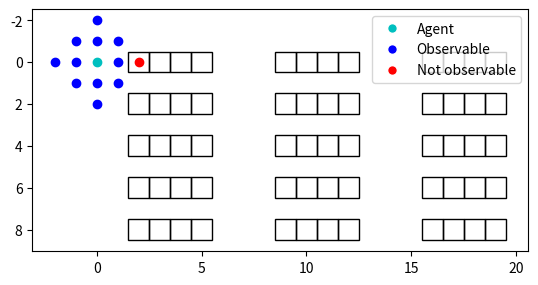
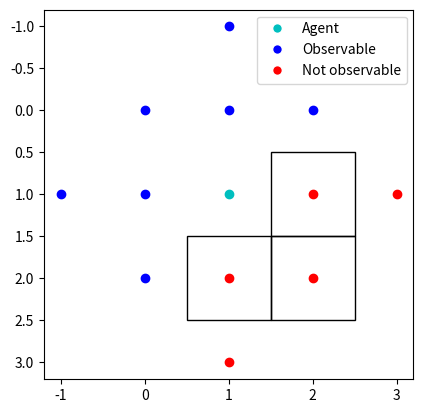

Recreate these plots in Python, in order.
import matplotlib.pyplot as plt  # type: ignore
import matplotlib.lines as mline  # type: ignore
import numpy as np  # type: ignore
import math

# def generate_view_map() -> dict[list[tuple[int,int]]]:
    
#     view_map = {}

#     # Evaluate view for all posible locations Precomp step, to reduce computational requirements. 
#     view_map["y", "x"] = agent_vision()
    
#     return view_map

def fov(agent: tuple[int, int], view_radius: int, my_map: np.ndarray[int]) -> list[tuple[int, int]]:
    """
    Fov generates a list containing boolean values indicating which agents, the specified agent 
    x can view, while ignoring obstacles. True indicates the agent can be viewed, while false 
    idicates the agent cannot be observed by agent x.
    
    Example: output [False, False, True, True, False, False], if the agent observing other agents 
    is given index 1, is gives itself the default value False (cannot see iteself). It can however see
    agent 2 and 3 (assigned true), and cannot observe agent 0, 1, 4, 5 (assigned False).
    
    Parameters
    ----------
    m_id : int
        Index of the main agent, who is observing other agents within the map.
    
    locations : list[tuple[int, int]]
        Locations of all agents supplied as a list of coordinates (y-location:int, x-location:int) 
        at the evaluated timestep.
    
    view_radius : int
        maximum unrestricted view range of the agent

    Returns
    -------
    list[bool]
        A list of boolean values indicating which agents, agent `m_id` can view within the map. Where True means 
        an agent is in view, and false means an agent is not in view. The agent `m_id` assigns itself False.

    Raises
    ------
    None
    """

    points_in_vision = []

    obstacles = [el for el in np.argwhere(my_map == 1)]

    for i in range(-view_radius, view_radius+1):
        for j in range(-view_radius, view_radius+1):
            
            # Agent own location is defined as cannot be seen
            if i == 0 and j == 0:
                continue
            
            # Check if the point is within view radius of the agent
            elif math.sqrt(i**2 + j**2) <= view_radius:
                
                point = (agent[0] + j, agent[1] + i)

                if point not in obstacles:
                    points_in_vision.append(point)

    return points_in_vision


def fov_blocking(agent: tuple[int, int], view_radius: int,
                 my_map: np.ndarray[int], DEBUG: bool=False) -> list[tuple[int, int]]:
    """
    Fov_blocking generates a list containing the coordinate values indicating which positions, 
    the specified agent can view, considering obstacles. The coordinates are supplied as 
    [(y, x), (y, x), (y, x), (y, x), ...]
    
    Example: output for agent located at (1,1) view view-radius 2
    -------------------------------------------------------------

    my_map:
        . . . .
        . 0 @ .
        . @ @ .
        . . . .

    output: [(1, -1), (0, 0), (1, 0), (2, 0), (-1, 1), (0, 1), (0, 2)]
    

    Methode: Basic version ray evaluation code, which evaluated rays going to all possible points within 
    the unrestricted view of the agent. By then evaulating if the ray intersetcs with an obstacle it can be 
    determined if that location can be viewed or not. Geomteric formulation for checking intersection was 
    based on: https://stackoverflow.com/a/4977569
    
    Parameters
    ----------
    agent : tuple[int, int]
        Location of the agent within the map, specified as (y, x)
    
    view_radius : int
        maximum unrestricted view range of the agent
    
    my_map : np.ndarray
        Map provided as numpy array where 1 indicates a wall and zero indicates free space

    DEBUG (optional, default False) : bool
        True, Enables plotting functionality to view the agents' view  

    Returns
    -------
    list[tuple[int, int]]
        A list containing the points the secified `agent` can view within the specified `my_map`.
        Provided as [(y,x), (y,x), ...]

    Raises
    ------
    None
    """

    obstacles = [Box(el) for el in np.argwhere(my_map == 1)]

    view_map = agent_vision(agent, view_radius, obstacles, DEBUG)

    return view_map


class Box:
    """
    A box object, required for the ray intersection implmentation. It functions as an object 
    representation of the various obstacles within the map. To create an obstacle the following 
    code is used: `Box((10, 5))`. This creates the box object for the obstacle located at y = 10 
    and x = 5.

    Attributes
    ----------
        self.x : int
            x location of the obstacle
        self.y : int
            y location of the obstacle
    
    Methodes
    --------
        bounds
            list[list[tuple[int, int]]]
            returns the coordinates representing the lines segements representing to bounds of the 
            square shaped obstacle.  
    """

    def __init__(self, location: tuple[int,int]) -> None:
        """
        Initliase the object

        Parameters
        ----------
        locations : tuple[int, int]
            Location of the obstacle supplied as (y-location, x-location)
        
        Returns
        -------
        None

        Raises
        ------
        None
        """
        self.x = location[1]
        self.y = location[0]
        self.segments = self.bounds
    
    @property
    def bounds(self) -> list[list[tuple[float, float]]]:
        """
        returns the coordinates representing the lines segements representing to bounds of the 
        square shaped obstacle.  

        Parameters
        ----------
        None

        Returns
        -------
        locations : tuple[int, int]
            Location of the obstacle supplied as (y-location, x-location)

        Raises
        ------
        None
        """
        padding = 0.49
        out = [[(self.y + padding, self.x + padding), (self.y + padding, self.x - padding)],
               [(self.y + padding, self.x + padding), (self.y - padding, self.x + padding)],
               [(self.y - padding, self.x - padding), (self.y - padding, self.x + padding)],
               [(self.y - padding, self.x - padding), (self.y + padding, self.x - padding)]]
        return out


class Ray:
    """
    A ray object going from the agent location to another specified location within the grid. Required to
    analyse if the agent can view another point within its environment.

    Attributes
    ----------
        self.start_x : int
            x location of vertex starting location
        self.start_y : int
            y location of vertex starting location
        self.end_x : int
            x location of vertex ending location
        self.end_y : int
            y location of vertex ending location
    
    Methodes
    --------
        check_view_v2(obstacles)
            bool
            returns False if the ray is blocked by any obstacle else True is returend
    """

    def __init__(self, start: tuple[int, int], end: tuple[int, int]) -> None:
        """
        Initliase the Ray object

        Parameters
        ----------
        start : tuple[int, int]
            (y, x) location of vertex starting location

        end : tuple[int, int]
            (y, x) location of vertex starting location
        
        Returns
        -------
        None

        Raises
        ------
        None
        """
        self.start_x = start[1]
        self.start_y = start[0]
        self.end_x = end[1]
        self.end_y = end[0]

    def check_view(self, obstacles: list[Box]) -> bool:
        
        self.reso = 50

        self.slope = math.atan2(self.end_y - self.start_y, self.end_x - self.start_x)
        
        for obstacle in obstacles:
            if self.end_x == obstacle.x and self.end_y == obstacle.y:
                return False
        
        for x in np.linspace(self.start_x, self.end_x, self.reso, endpoint=True):
            
            # Evaluate all points on the ray, and detect if any point intersect with an obstacle.
            # If this is the case false is retured and the therfore the end point cannot be accessed.
            if self.slope != math.pi / 2 and self.slope != - math.pi / 2:
                y = math.tan(self.slope) * (x - self.start_x) + self.start_y 

                for obstacle in obstacles:
                    if obstacle.x - 0.5 < x < obstacle.x + 0.5 and obstacle.y - 0.5 < y < obstacle.y + 0.5:
                        return False
            
            # For angles 90 and -90 the y values need to called manualy, afterwards the various y values can be 
            # used to check if an obstacle is located on any of these points, to determine if the ray is blocked
            else:

                for y in np.linspace(self.start_y, self.end_y, self.reso, endpoint=True):
            
                    for obstacle in obstacles:
                        
                        if obstacle.x - 0.5 < x < obstacle.x + 0.5 and obstacle.y - 0.5 < y < obstacle.y + 0.5:
                            return False

        return True
    
    def check_view_v2(self, obstacles: list[Box]) -> bool:
        """
        Check if the ray intersects with any obstacles.

        Parameters
        ----------
        obstacles : list[Box]
            List containing the Box objects within the environment
        
        Returns
        -------
        bool
            True if ray does not intersect with any obstacles within the environment. Else False

        Raises
        ------
        None
        """
        y00, x00 = self.start_y, self.start_x
        y01, x01 = self.end_y - self.start_y, self.end_x - self.start_x
        
        for obstacle in obstacles:

            for segment in obstacle.segments:

                y10, x10 = segment[0][0], segment[0][1]
                y11, x11 = segment[1][0] - segment[0][0], segment[1][1] - segment[0][1]
                
                # d = x11 y01 - x01 y11 : if 0 two lines are parralel  
                d = x11 * y01 - x01 * y11
                if d == 0:
                    continue

                s = (1/d) * ((x00 - x10) * y01 - (y00 - y10) * x01)
                t = - (1/d) * (-(x00 - x10) * y11 + (y00 - y10) * x11)

                if 0 <= s <= 1 and 0 <= t <= 1:
                    return False
        
        return True


def agent_vision(agent_loc: tuple[int, int], view_radius: int, obstacles: list[Box], 
                 DEBUG: bool=False) -> list[tuple[int, int]]:
    """
    Returns the points the agent can be view based on the its view radius, the obstacles and the agents within 
    the environment. 

    Parameters
    ----------
    agent_loc : tuple[int, int]
        The agent location provided as (y-location, x-location)
    
    view_radius : int
        maximum unrestricted view range of the agent
    
    obstacle_locations : list[Box]
        Locations of all obstacles within the map supplied as a list of Box objects.

    DEBUG (optional, default False) : bool
        True, Enables plotting functionality to view the agents' view
    
    Returns
    -------
    list[tuple[int, int]]
        Returns list of all point the agent can view, point is list are stored as (y-location, x-location)

    Raises
    ------
    """

    points_in_vision = []
    
    for i in range(-view_radius, view_radius+1):
        for j in range(-view_radius, view_radius+1):
            if i == 0 and j == 0:
                
                continue
            
            elif math.sqrt(i**2 + j**2) <= view_radius:
                # Evaulate ray from origin to end point
                # Goal is to determine if the end point can be seen/ evaluated
                line = Ray(agent_loc, (j+agent_loc[0], i+agent_loc[1]))

                # Visualise points the agent can see 
                if line.check_view_v2(obstacles):
                    # Point can be seen
                    points_in_vision.append((j+agent_loc[0],i+agent_loc[1]))

    if DEBUG:
        
        fig, ax = plt.subplots()

        r = view_radius

        for i in range(-r,r+1):
            for j in range(-r,r+1):
                if i == 0 and j == 0:
                    
                    plt.scatter(agent_loc[1],agent_loc[0],color='c')
                
                elif math.sqrt(i**2 + j**2) <= r:
                    # Evaulate ray from origin to end point
                    # Goal is to determine if the end point can be seen/ evaluated

                    line = Ray(agent_loc, (j+agent_loc[0], i+agent_loc[1]))

                    # Visualise points the agent can see 
                    if line.check_view_v2(obstacles):
                        # Point can be seen
                        ax.scatter(i+agent_loc[1], j+agent_loc[0],color='b')
                    else:
                        # Point cannot be seen
                        ax.scatter(i+agent_loc[1], j+agent_loc[0],color='r')

        # Visualise objects
        for obstacle in obstacles:

            rect = plt.Rectangle((obstacle.x-0.5, obstacle.y-0.5), 1, 1, linewidth=1, edgecolor='k', facecolor='none')
            ax.add_patch(rect)
        # plt.scatter(agent[1],agent[0],color='c')

        fig.gca().invert_yaxis()
        ax.set_aspect('equal', adjustable='box')
        legend_elements = [mline.Line2D([0], [0], marker='o', color='w', label='Agent',markerfacecolor='c', markersize=7),
                        mline.Line2D([0], [0], marker='o', color='w', label='Observable',markerfacecolor='b', markersize=7),
                        mline.Line2D([0], [0], marker='o', color='w', label='Not observable',markerfacecolor='r', markersize=7)]
        ax.legend(handles=legend_elements)
        plt.show()

    
    return points_in_vision

if __name__ == "__main__":
    # # Helper functions 
    # get_y = lambda coords: [loc[0] for loc in coords]
    # get_x = lambda coords: [loc[1] for loc in coords]

    # # Agents [(y,x), (y,x), (y,x)]
    # agent1 = [(0,0), (0,1), (0,2), (1,2), (2,2)]
    # agent2 = [(1,1), (1,2), (1,3), (2,3), (2,2)]
    # agent3 = [(5,1), (5,2), (5,3), (6,3), (6,4)]
    # agent4 = [(7,1), (7,2), (7,3), (7,4), (7,5)]

    # # All agents for evaluation 
    # agents = [agent1, agent2, agent3, agent4]
    # colors = ['r','c','b','g']

    # # Obstacles
    # obstacles = [(5,0), (6,0), (7,0), (6,1), (6,2), (3,-1), (3,0), (3,1), (3,2), (3,4), (3,5), (5,5), (6,5)]

    # # Timestep
    # t = 0

    # # Locations
    # locations = [agent[t] for agent in agents]
    
    # # View distance
    # r = 4

    # res = fov(0, locations, r)
    # print(res)

    # res = fov_blocking(0, locations, r, obstacles, DEBUG=True)
    # print(res)

    # fig, ax = plt.subplots()

    # ### VISUALISATION ###
    # # Visualise paths
    # for id, agent in enumerate(agents):

    #     ax.plot(get_x(agent), get_y(agent), label=f"Agent #{id}")
        
    #     for loc in agent:
    #         circle = plt.Circle((loc[1], loc[0]), r, color=colors[id], alpha=0.2, fill=False)
    #         ax.add_patch(circle)

    # # Visualise objects
    # for obstacle in obstacles:

    #     rect = plt.Rectangle((obstacle[1]-0.5, obstacle[0]-0.5), 1, 1, linewidth=1, edgecolor='k', facecolor='none')
    #     ax.add_patch(rect)

    # fig.gca().invert_yaxis()
    # ax.set_aspect('equal', adjustable='box')
    # plt.legend()
    # plt.show()

    env = np.array([[0,0,1,1,1,1,0,0,0,1,1,1,1,0,0,0,1,1,1,1,0,0],
                    [0,0,0,0,0,0,0,0,0,0,0,0,0,0,0,0,0,0,0,0,0,0],
                    [0,0,1,1,1,1,0,0,0,1,1,1,1,0,0,0,1,1,1,1,0,0],
                    [0,0,0,0,0,0,0,0,0,0,0,0,0,0,0,0,0,0,0,0,0,0],
                    [0,0,1,1,1,1,0,0,0,1,1,1,1,0,0,0,1,1,1,1,0,0],
                    [0,0,0,0,0,0,0,0,0,0,0,0,0,0,0,0,0,0,0,0,0,0],
                    [0,0,1,1,1,1,0,0,0,1,1,1,1,0,0,0,1,1,1,1,0,0],
                    [0,0,0,0,0,0,0,0,0,0,0,0,0,0,0,0,0,0,0,0,0,0],
                    [0,0,1,1,1,1,0,0,0,1,1,1,1,0,0,0,1,1,1,1,0,0]])
    
    res = fov_blocking((0,0), 2, env, DEBUG=True)
    print(res)

    env = np.array([[0,0,0,0],
                    [0,0,1,0],
                    [0,1,1,0],
                    [0,0,0,0]])
    
    res = fov_blocking((1,1), 2, env, DEBUG=True)
    print(res)
